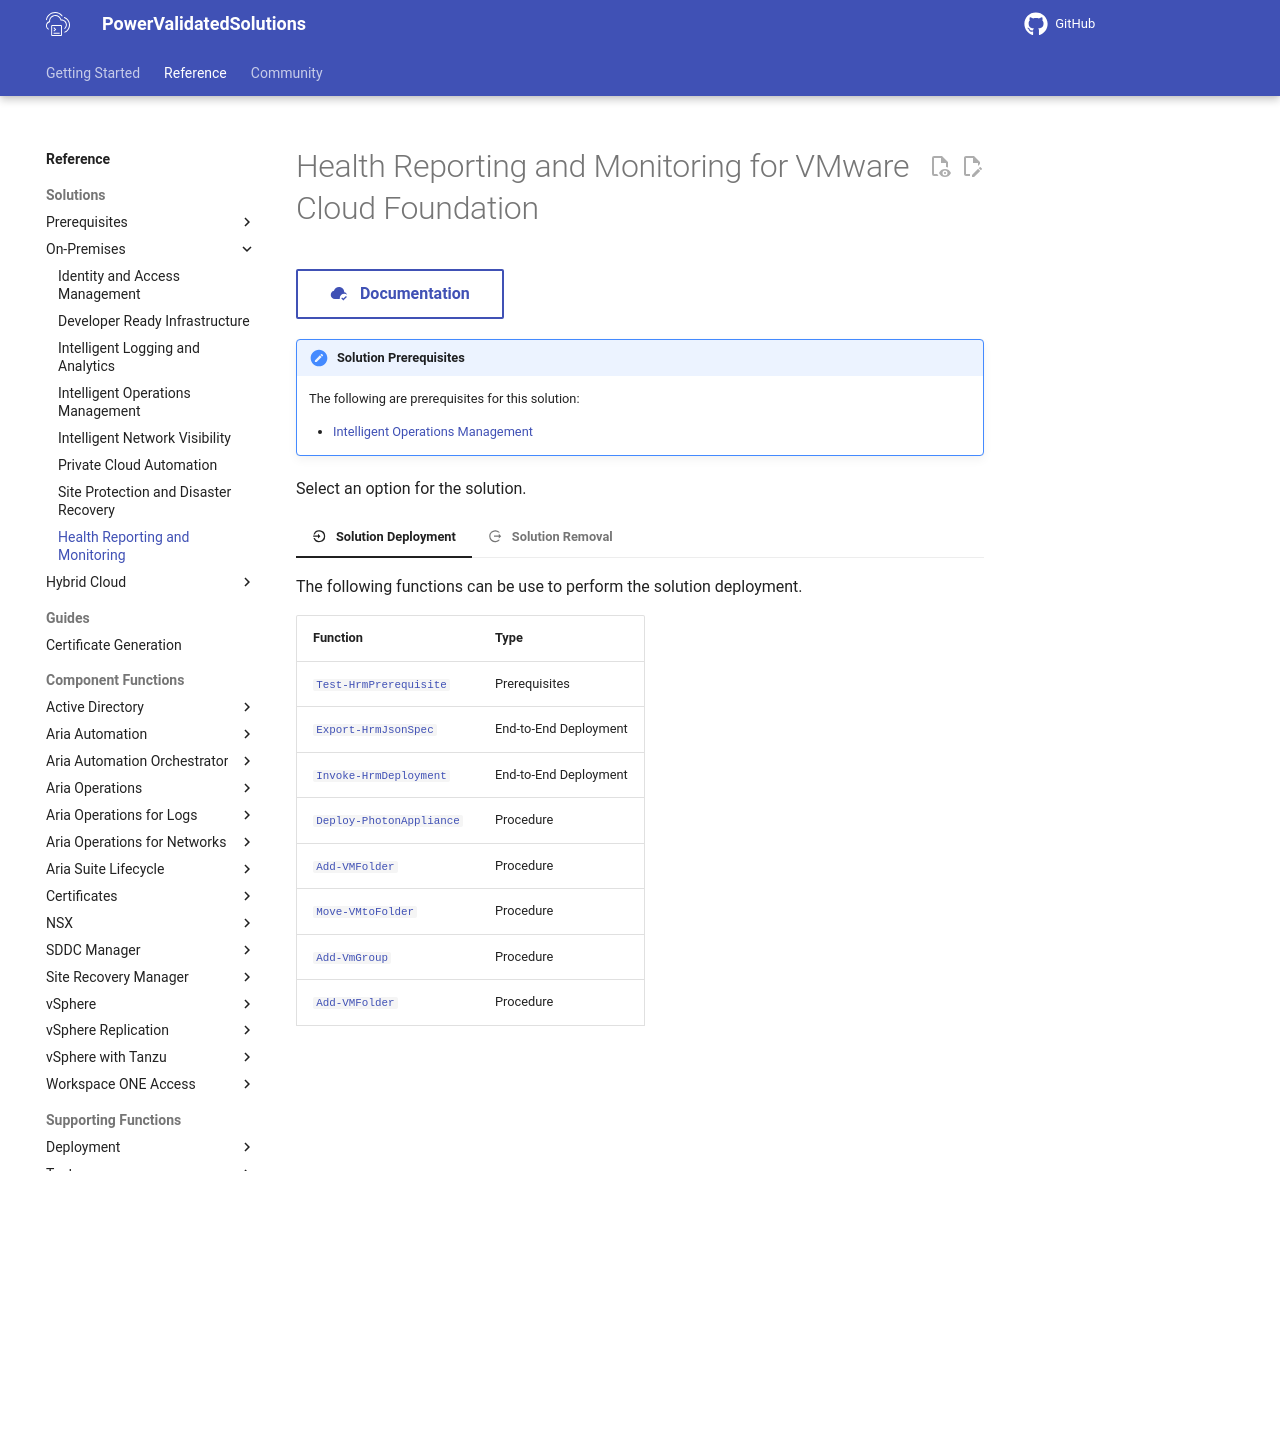

repository: vmware/power-validated-solutions-for-cloud-foundation · page: documentation/functions/solutions/hrm/index.html · generator: mkdocs

# Health Reporting and Monitoring for VMware Cloud Foundation

[:material-cloud-check: &nbsp; Documentation][solution]{ .md-button }

!!! note "Solution Prerequisites"

    The following are prerequisites for this solution:

    - [Intelligent Operations Management](./../iom/index.md)

Select an option for the solution.

=== ":material-location-enter: &nbsp; Solution Deployment"

    The following functions can be use to perform the solution deployment.

    | Function                                                                                  | Type                  |
    | ----------------------------------------------------------------------------------------- | --------------------- |
    | [`Test-HrmPrerequisite`](Test-HrmPrerequisite.md)                                         | Prerequisites         |
    | [`Export-HrmJsonSpec`](Export-HrmJsonSpec.md)                                             | End-to-End Deployment |
    | [`Invoke-HrmDeployment`](Invoke-HrmDeployment.md)                                         | End-to-End Deployment |
    | [`Deploy-PhotonAppliance`](Deploy-PhotonAppliance.md)                                     | Procedure             |
    | [`Add-VMFolder`](./../../vsphere/Add-VMFolder.md)                                         | Procedure             |
    | [`Move-VMtoFolder`](./../../vsphere/Move-VMtoFolder.md)                                   | Procedure             |
    | [`Add-VmGroup`](./../../vsphere/Add-VmGroup.md)                                           | Procedure             |
    | [`Add-VMFolder`](./../../vsphere/Add-VMFolder.md)                                         | Procedure             |
    | [`Add-SddcManagerRole`](./../../sddc-manager/Add-SddcManagerRole.md)                      | Procedure             |

=== ":material-location-exit: &nbsp; Solution Removal"

    The following functions can be use to remove the solution deployment.

    | Function                                                                                  | Type                  |
    | ----------------------------------------------------------------------------------------- | --------------------- |
    | [`Test-HrmPrerequisite`](Test-HrmPrerequisite.md)                                         | Prerequisites         |
    | [`Export-HrmJsonSpec`](Export-HrmJsonSpec.md)                                             | End-to-End Removal    |
    | [`Invoke-UndoHrmDeployment`](Invoke-UndoHrmDeployment.md)                                 | End-to-End Removal    |
    | [`Remove-PhotonAppliance`](Remove-PhotonAppliance.md)                                     | Procedure             |
    | [`Undo-VMFolder`](./../../vsphere/Undo-VMFolder.md)                                       | Procedure             |
    | [`Undo-SddcManagerRole`](./../../sddc-manager/Undo-SddcManagerRole.md)                    | Procedure             |

[solution]: https://docs.vmware.com/en/VMware-Cloud-Foundation/services/vcf-health-reporting-and-monitoring-v1/GUID-CF73FFF1-7875-4A84-BECF-0EB4CA60279D.html
